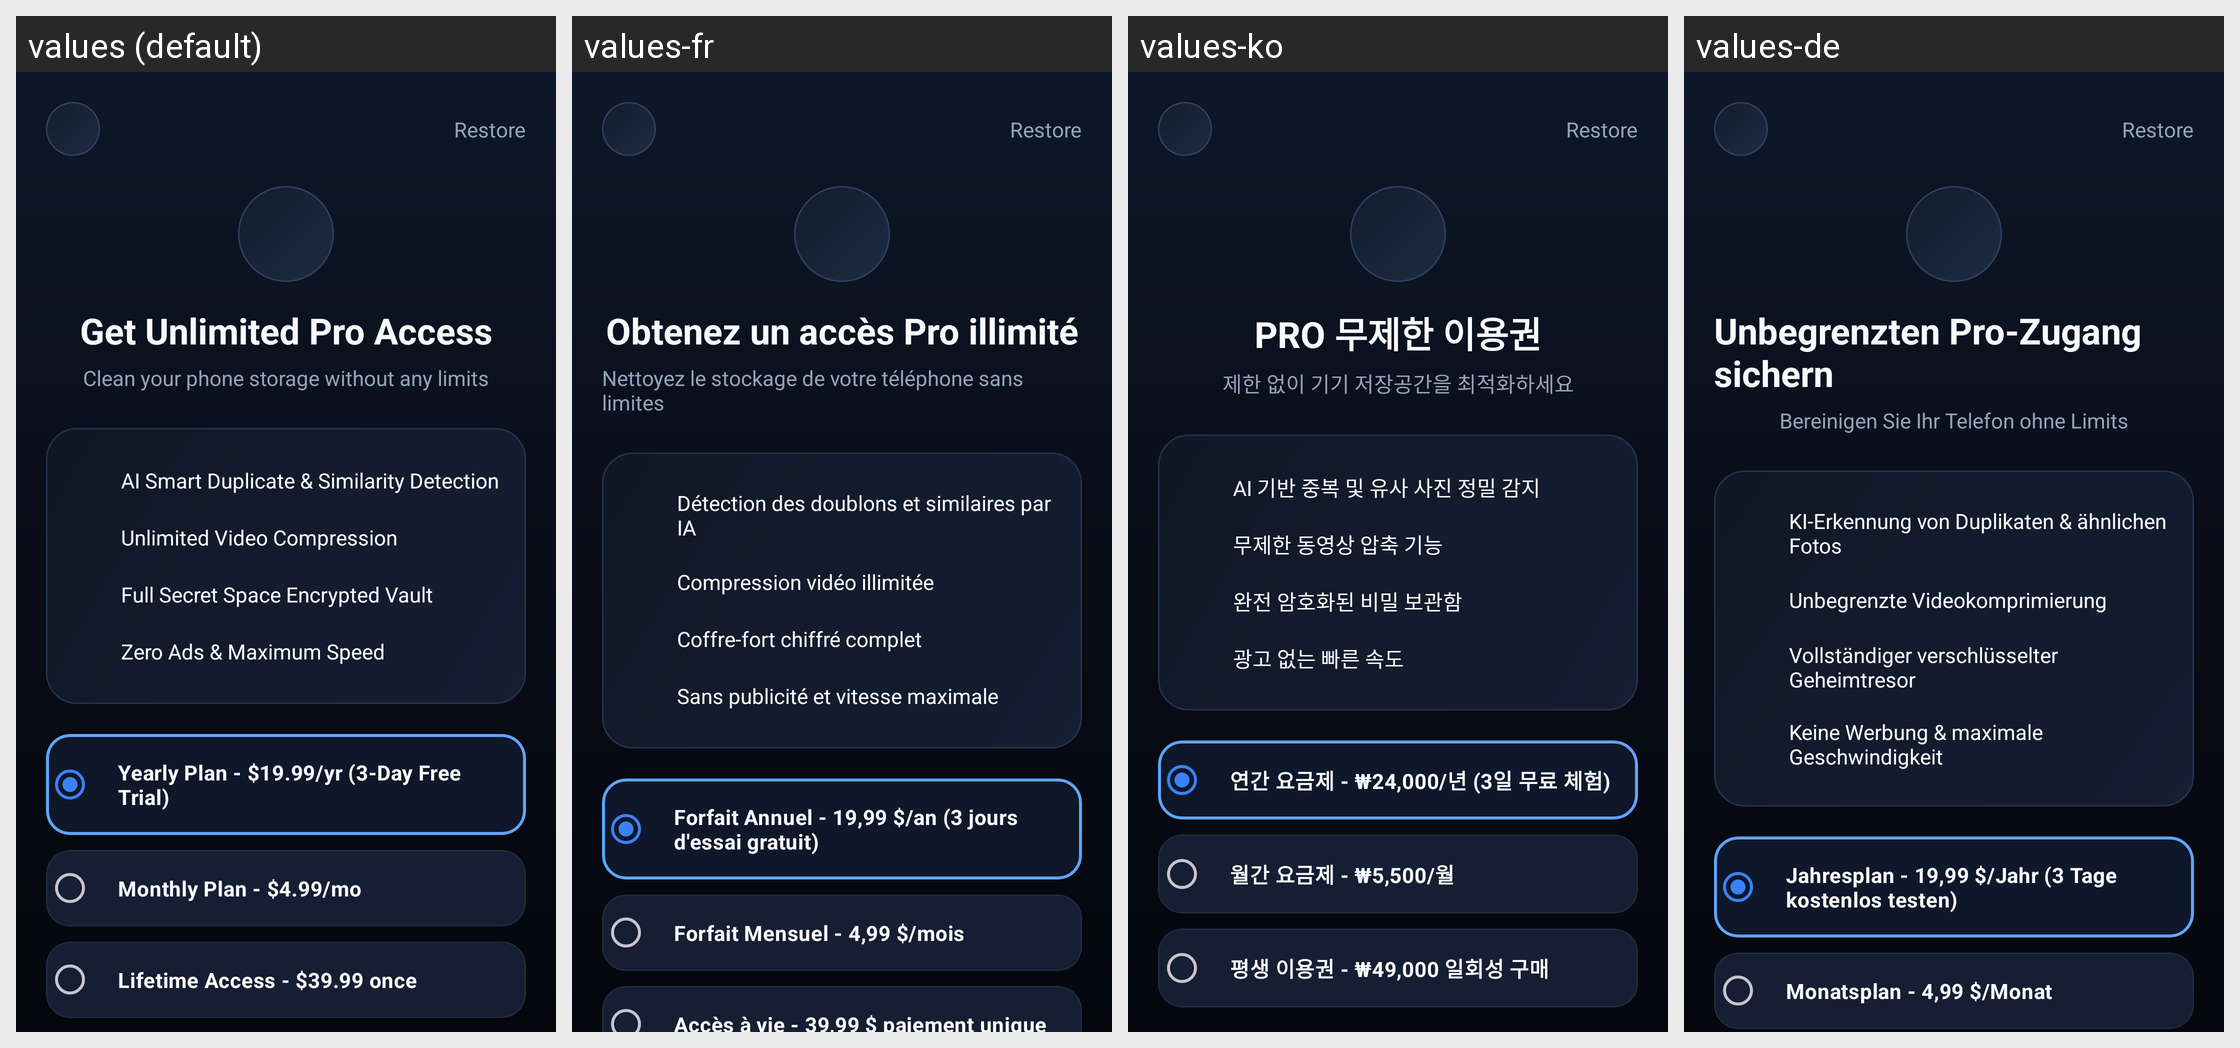

This grid shows one Android layout under several languages. Give, for every string resource on the screen, its name, the default text and each shown locale's text.
Android screen res/layout/activity_paywall.xml rendered under 4 locales, left to right: values (default), values-fr, values-ko, values-de. Device: Nexus 5 (rendered at 1080×1920; each locale shown at half size, 540×960, under a caption strip naming it); theme Theme.CleanApp.
Other locales in the repository, not shown: values-es, values-ja, values-vi, values-zh.
Strings drawn on this screen, with the default value and each locale's value (text and hints the layout hard-codes, and strings that could not be matched under every locale, appear in the picture but are not listed):

pro_title
  values: Get Unlimited Pro Access
  values-fr: Obtenez un accès Pro illimité
  values-ko: PRO 무제한 이용권
  values-de: Unbegrenzten Pro-Zugang sichern

pro_sub_title
  values: Clean your phone storage without any limits
  values-fr: Nettoyez le stockage de votre téléphone sans limites
  values-ko: 제한 없이 기기 저장공간을 최적화하세요
  values-de: Bereinigen Sie Ihr Telefon ohne Limits

pro_feature_1
  values: AI Smart Duplicate & Similarity Detection
  values-fr: Détection des doublons et similaires par IA
  values-ko: AI 기반 중복 및 유사 사진 정밀 감지
  values-de: KI-Erkennung von Duplikaten & ähnlichen Fotos

pro_feature_2
  values: Unlimited Video Compression
  values-fr: Compression vidéo illimitée
  values-ko: 무제한 동영상 압축 기능
  values-de: Unbegrenzte Videokomprimierung

pro_feature_3
  values: Full Secret Space Encrypted Vault
  values-fr: Coffre-fort chiffré complet
  values-ko: 완전 암호화된 비밀 보관함
  values-de: Vollständiger verschlüsselter Geheimtresor

pro_feature_4
  values: Zero Ads & Maximum Speed
  values-fr: Sans publicité et vitesse maximale
  values-ko: 광고 없는 빠른 속도
  values-de: Keine Werbung & maximale Geschwindigkeit

pro_plan_yearly
  values: Yearly Plan - $19.99/yr (3-Day Free Trial)
  values-fr: Forfait Annuel - 19,99 $/an (3 jours d'essai gratuit)
  values-ko: 연간 요금제 - ₩24,000/년 (3일 무료 체험)
  values-de: Jahresplan - 19,99 $/Jahr (3 Tage kostenlos testen)

pro_plan_monthly
  values: Monthly Plan - $4.99/mo
  values-fr: Forfait Mensuel - 4,99 $/mois
  values-ko: 월간 요금제 - ₩5,500/월
  values-de: Monatsplan - 4,99 $/Monat
